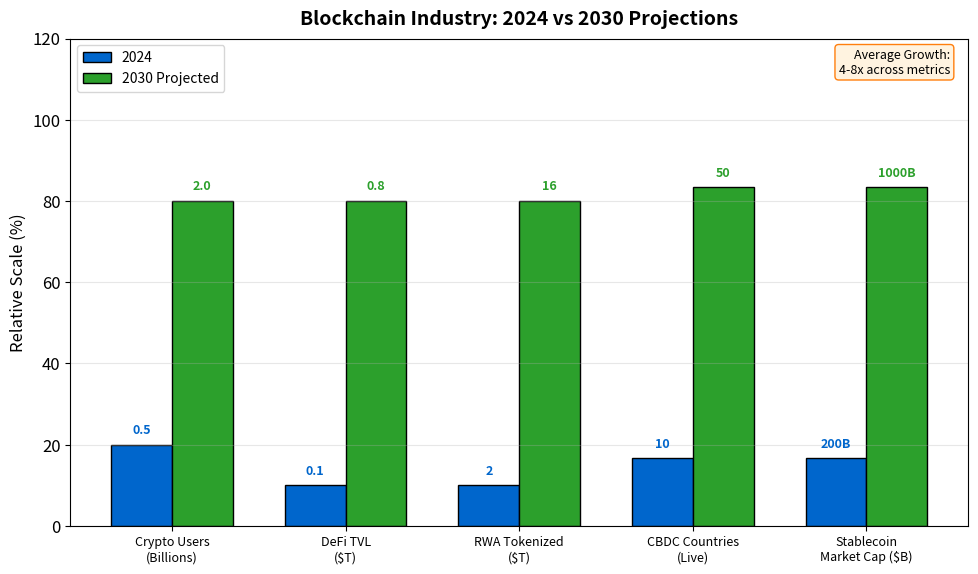

This figure's Python source: (Note: this script raises an exception after producing the figure.)
"""
Realistic 2030 Scenario
Projected metrics for blockchain industry
"""

import matplotlib.pyplot as plt
import numpy as np
from pathlib import Path

CHART_METADATA = {
    'title': '2030 Scenario',
    'url': 'https://github.com/Digital-AI-Finance/Blockchain_Crypto/tree/main/Module_G_Regulation_Future/L48_Course_Synthesis/charts/05_scenario_2030'
}

plt.rcParams.update({
    'font.size': 14,
    'axes.labelsize': 14,
    'axes.titlesize': 16,
    'xtick.labelsize': 12,
    'ytick.labelsize': 12,
    'legend.fontsize': 12,
    'figure.figsize': (10, 6),
    'figure.dpi': 150
})

MLPURPLE = '#3333B2'
MLBLUE = '#0066CC'
MLORANGE = '#FF7F0E'
MLGREEN = '#2CA02C'
MLRED = '#D62728'

fig, ax = plt.subplots(figsize=(10, 6))

# 2024 vs 2030 projections
categories = ['Crypto Users\n(Billions)', 'DeFi TVL\n($T)', 'RWA Tokenized\n($T)',
              'CBDC Countries\n(Live)', 'Stablecoin\nMarket Cap ($B)']
values_2024 = [0.5, 0.1, 2, 10, 200]
values_2030 = [2.0, 0.8, 16, 50, 1000]

# Normalize for visualization (different scales)
max_vals = [2.5, 1.0, 20, 60, 1200]
norm_2024 = [v/m*100 for v, m in zip(values_2024, max_vals)]
norm_2030 = [v/m*100 for v, m in zip(values_2030, max_vals)]

x = np.arange(len(categories))
width = 0.35

bars1 = ax.bar(x - width/2, norm_2024, width, label='2024', color=MLBLUE, edgecolor='black')
bars2 = ax.bar(x + width/2, norm_2030, width, label='2030 Projected', color=MLGREEN, edgecolor='black')

# Add actual value labels
for bar, val in zip(bars1, values_2024):
    label = f'{val}B' if val >= 100 else str(val)
    ax.text(bar.get_x() + bar.get_width()/2, bar.get_height() + 2,
            label, ha='center', va='bottom', fontsize=9, fontweight='bold', color=MLBLUE)

for bar, val in zip(bars2, values_2030):
    label = f'{val}B' if val >= 100 else str(val)
    ax.text(bar.get_x() + bar.get_width()/2, bar.get_height() + 2,
            label, ha='center', va='bottom', fontsize=9, fontweight='bold', color=MLGREEN)

ax.set_ylabel('Relative Scale (%)', fontsize=12)
ax.set_xticks(x)
ax.set_xticklabels(categories, fontsize=9)
ax.set_ylim(0, 120)

ax.legend(loc='upper left', fontsize=10)
ax.grid(True, alpha=0.3, axis='y')

# Add growth annotation
ax.text(0.98, 0.98, 'Average Growth:\n4-8x across metrics',
        transform=ax.transAxes, fontsize=9, ha='right', va='top',
        bbox=dict(boxstyle='round,pad=0.3', facecolor='#FFF3E0', edgecolor=MLORANGE))

ax.set_title('Blockchain Industry: 2024 vs 2030 Projections', fontweight='bold', fontsize=14, pad=10)

plt.tight_layout()
output_path = Path(__file__).parent / 'chart.pdf'
plt.savefig(output_path, bbox_inches='tight', dpi=300)
print(f"Chart saved to: {output_path.absolute()}")
plt.close()
